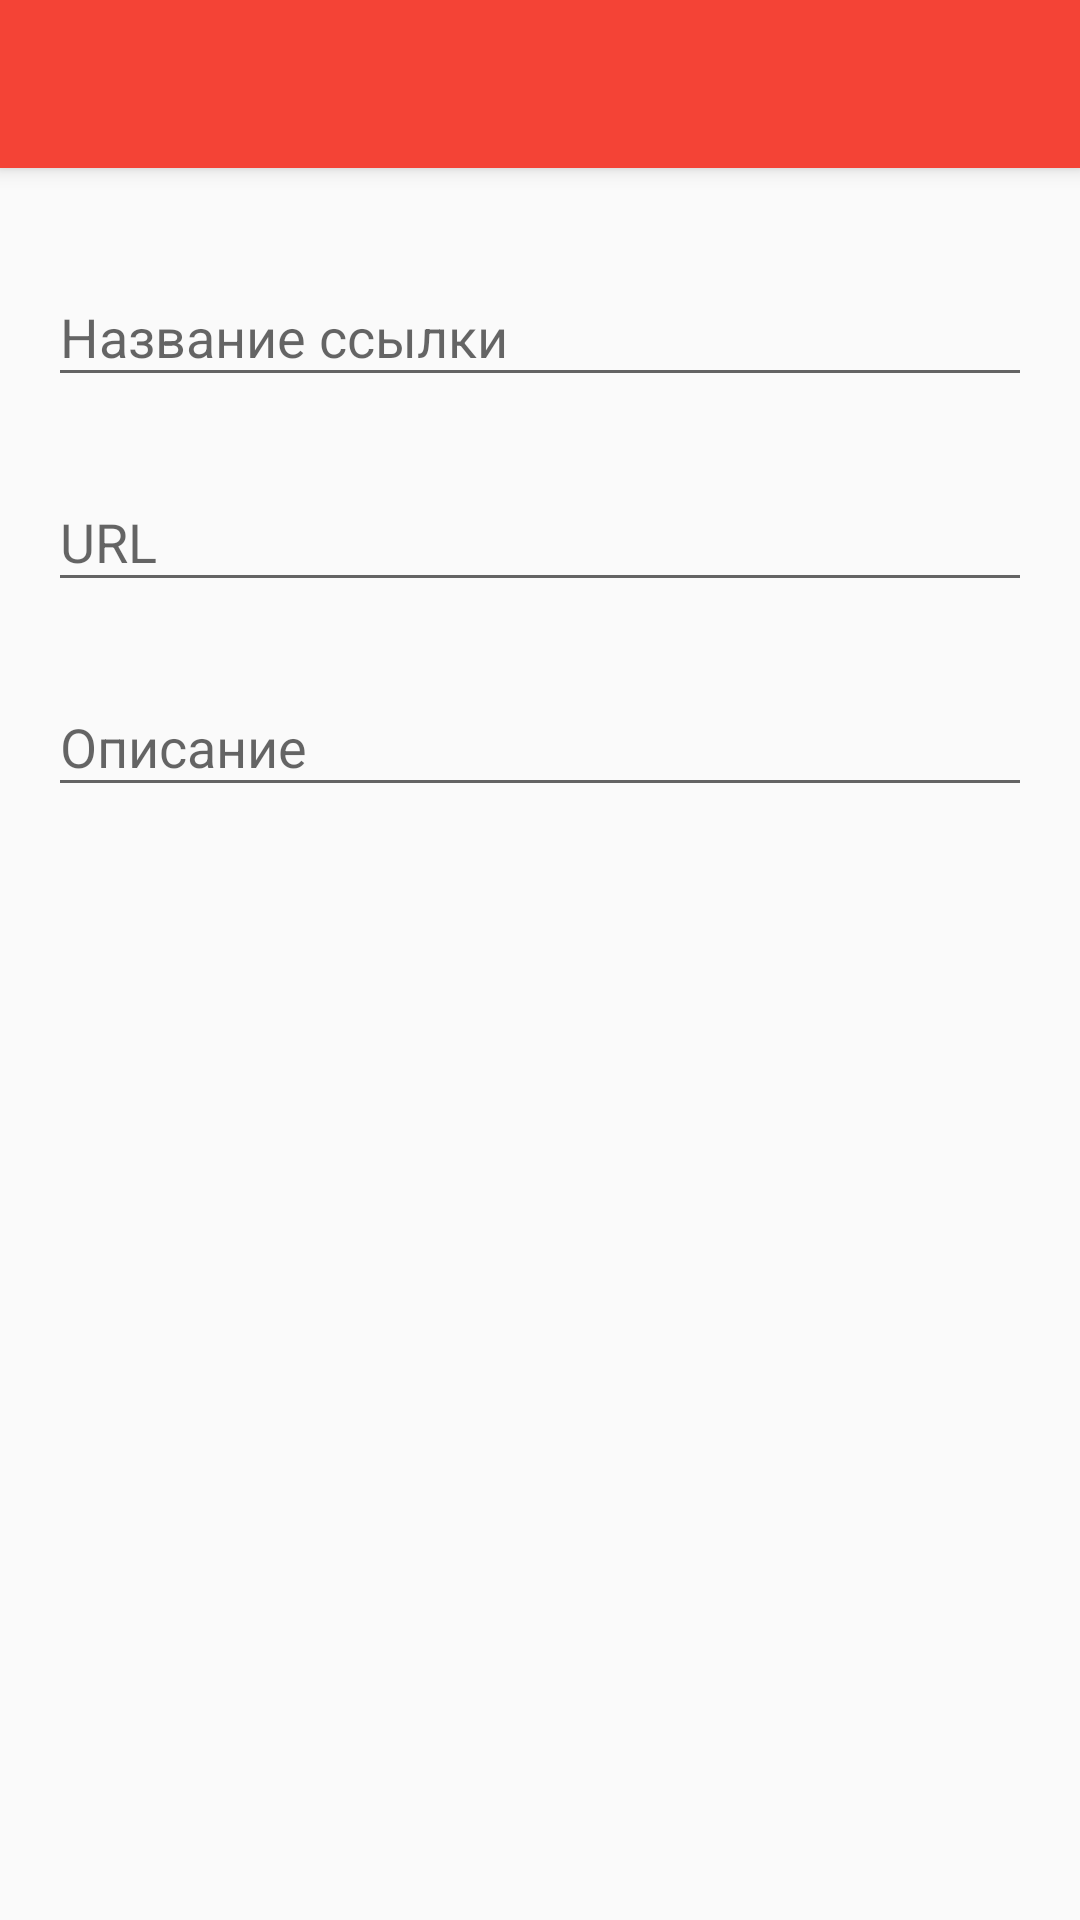

Android layout source for this screen:
<!-- AndroidManifest.xml: application theme AppTheme -->
<!-- res/layout/fragment_add_link.xml -->
<?xml version="1.0" encoding="utf-8"?>
<android.support.design.widget.CoordinatorLayout
        xmlns:android="http://schemas.android.com/apk/res/android"
        xmlns:app="http://schemas.android.com/apk/res-auto"
        android:layout_width="match_parent"
        android:layout_height="match_parent"

        android:fitsSystemWindows="true"
>

    <android.support.design.widget.AppBarLayout
            android:id="@+id/app_bar"
            android:layout_width="match_parent"
            android:layout_height="wrap_content"
            android:theme="@style/ThemeOverlay.AppCompat.Dark.ActionBar">

        <include layout="@layout/toolbar_back_done"/>

    </android.support.design.widget.AppBarLayout>

    <ScrollView android:id="@+id/scrollView"
                android:layout_width="match_parent"
                android:layout_height="match_parent"
                android:layout_alignParentTop="true"
                app:layout_behavior="@string/appbar_scrolling_view_behavior"
                xmlns:android="http://schemas.android.com/apk/res/android"
                xmlns:app="http://schemas.android.com/apk/res-auto"
    >

        <LinearLayout
                android:layout_width="match_parent"
                android:layout_height="wrap_content"
                android:padding="@dimen/margin.large"
                android:orientation="vertical">

            <android.support.design.widget.TextInputLayout
                    android:id="@+id/ti_name"
                    android:layout_width="match_parent"
                    android:layout_height="wrap_content"
                    android:layout_marginTop="8dp"
                    android:layout_marginBottom="8dp">
                <EditText
                        android:id="@+id/et_name"
                        android:hint="@string/link_name"
                        android:layout_width="match_parent"
                        android:layout_height="wrap_content"
                        android:minLines="1"
                        android:maxLines="5"
                        android:inputType="text"
                        android:maxLength="400"
                />
            </android.support.design.widget.TextInputLayout>

            <android.support.design.widget.TextInputLayout
                    android:id="@+id/ti_url"
                    android:layout_width="match_parent"
                    android:layout_height="wrap_content"
                    android:layout_marginTop="8dp"
                    android:layout_marginBottom="8dp">
                <EditText
                        android:id="@+id/et_url"
                        android:hint="@string/url"
                        android:layout_width="match_parent"
                        android:layout_height="wrap_content"
                        android:minLines="1"
                        android:maxLines="5"
                        android:inputType="textUri"
                        android:maxLength="400"
                />
            </android.support.design.widget.TextInputLayout>

            <android.support.design.widget.TextInputLayout
                    android:id="@+id/ti_description"
                    android:layout_width="match_parent"
                    android:layout_height="wrap_content"
                    android:layout_marginTop="8dp"
                    android:layout_marginBottom="8dp">
                <EditText
                        android:id="@+id/et_description"
                        android:hint="@string/description"
                        android:layout_width="match_parent"
                        android:layout_height="wrap_content"
                        android:minLines="1"
                        android:maxLines="5"
                        android:inputType="textMultiLine"
                        android:maxLength="400"
                />
            </android.support.design.widget.TextInputLayout>

        </LinearLayout>

    </ScrollView>

</android.support.design.widget.CoordinatorLayout>
<!-- res/layout/toolbar_back_done.xml (included above) -->
<?xml version="1.0" encoding="utf-8"?>
<android.support.v7.widget.Toolbar xmlns:android="http://schemas.android.com/apk/res/android"
                                   xmlns:app="http://schemas.android.com/apk/res-auto"
                                   android:id="@+id/toolbar_back_done"
                                   android:layout_width="match_parent"
                                   android:layout_height="?attr/actionBarSize"
                                   android:background="?attr/colorPrimary"
                                   app:contentInsetLeft="0dp"
                                   app:contentInsetStart="0dp"
>

    <RelativeLayout
        android:id="@+id/rl_toolbar"
        android:layout_width="match_parent"
        android:layout_height="match_parent"
        >

        <ImageButton
                android:id="@+id/btn_back"
                android:layout_width="wrap_content"
                android:layout_height="match_parent"
                app:srcCompat="@drawable/ic_arrow_back_white_24dp"
                android:layout_alignParentStart="true"
                android:layout_marginStart="16dp"
                android:background="@color/primary"
            />

        <TextView
            android:id="@+id/toolbar_title"
            android:layout_width="wrap_content"
            android:layout_height="wrap_content"
            android:textColor="@color/white"
            android:textSize="@dimen/text.18"
            android:layout_toEndOf="@id/btn_back"
            android:layout_marginStart="16dp"
            android:layout_centerInParent="true"
            />

        <ImageButton
                android:id="@+id/btn_ok"
                android:layout_width="wrap_content"
                android:layout_height="match_parent"
                app:srcCompat="@drawable/ic_done_black_24dp"
                android:layout_alignParentEnd="true"
                android:layout_marginEnd="16dp"
                android:background="@color/primary"
            />

    </RelativeLayout>
</android.support.v7.widget.Toolbar>
<!-- resources referenced by this layout -->
<resources>
  <color name="primary">#F44336</color>
  <color name="white">#FFFFFF</color>
  <dimen name="margin.large">16dp</dimen>
  <dimen name="text.18">18sp</dimen>
  <string name="description">Описание</string>
  <string name="link_name">Название ссылки</string>
  <string name="url">URL</string>
  <style name="AppTheme" parent="Theme.AppCompat.Light.NoActionBar">
          
          <item name="colorPrimary">@color/primary</item>
          <item name="colorPrimaryDark">@color/primary_dark</item>
          <item name="colorAccent">@color/accent</item>
          <item name="android:textColor">@color/primary_text</item>
          <item name="android:colorButtonNormal">@color/primary_dark</item>
          <item name="colorButtonNormal">@color/primary_dark</item>
          <item name="windowActionBar">false</item>
          <item name="windowNoTitle">true</item>
          <item name="android:statusBarColor">@color/primary_dark</item>
          <item name="android:windowDrawsSystemBarBackgrounds">true</item>
          <item name="android:windowTranslucentStatus">false</item>
      </style>
  <color name="primary_dark">#D32F2F</color>
  <color name="accent">#FFC107</color>
  <color name="primary_text">#212121</color>
</resources>
